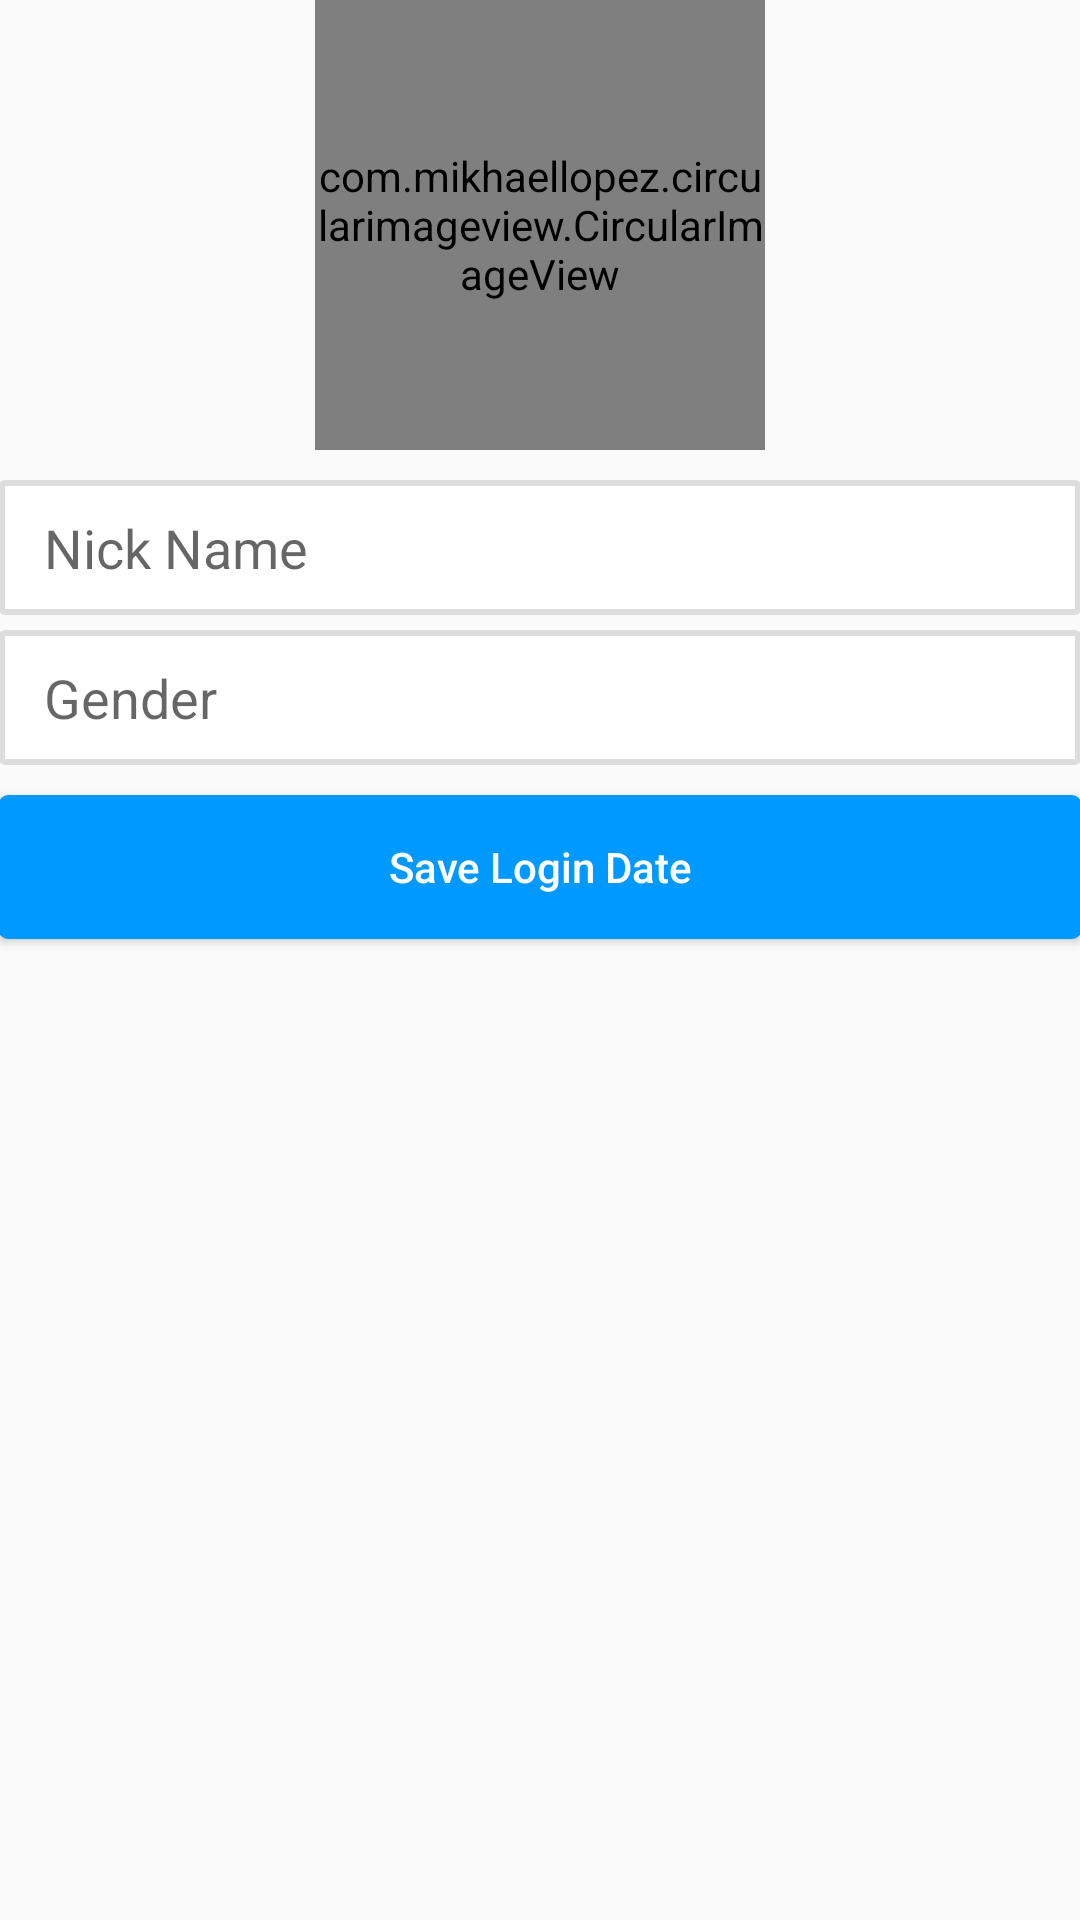

The Android layout XML behind this screen, and the referenced resources:
<!-- AndroidManifest.xml: application theme AppTheme -->
<!-- res/layout/content_login_details.xml -->
<?xml version="1.0" encoding="utf-8"?>
<LinearLayout xmlns:android="http://schemas.android.com/apk/res/android"
    xmlns:app="http://schemas.android.com/apk/res-auto"
    android:orientation="vertical"
    xmlns:tools="http://schemas.android.com/tools"
    android:layout_width="match_parent"
    android:layout_height="match_parent"
    android:paddingBottom="@dimen/activity_vertical_margin"
    android:paddingLeft="@dimen/activity_horizontal_margin"
    android:paddingRight="@dimen/activity_horizontal_margin"
    android:paddingTop="@dimen/activity_vertical_margin"
    app:layout_behavior="@string/appbar_scrolling_view_behavior"
    tools:context="com.me.challange.milan.challangeme.LoginDetailsActivity"
    tools:showIn="@layout/activity_login_details">

    <LinearLayout
        android:layout_width="match_parent"
        android:layout_height="wrap_content"
        android:gravity="center">

        <com.mikhaellopez.circularimageview.CircularImageView
            android:layout_width="150dp"
            android:layout_height="150dp"
            android:id="@+id/challanger_user_face_image"
            app:civ_border_color="@color/blue"
            app:civ_border_width="5dp"
            app:civ_shadow="true"
            app:civ_shadow_radius="10"
            app:civ_shadow_color="#8BC34A"
            android:layout_alignParentTop="true"
            android:layout_centerHorizontal="true" />

    </LinearLayout>

    <EditText
        android:layout_width="match_parent"
        android:layout_height="45dp"
        android:inputType="textEmailAddress"
        android:ems="10"
        android:paddingLeft="15dp"
        android:layout_marginTop="10dp"
        android:hint="Nick Name"
        android:id="@+id/nick_name"
        android:background="@drawable/edit_text_box_design"
        android:layout_gravity="center_vertical" />
    <EditText
        android:layout_width="match_parent"
        android:layout_height="45dp"
        android:inputType="textEmailAddress"
        android:ems="10"
        android:paddingLeft="15dp"
        android:layout_marginTop="5dp"
        android:hint="Gender"
        android:id="@+id/gender"
        android:background="@drawable/edit_text_box_design"
        android:layout_gravity="center_vertical" />

    <Button
        android:layout_width="match_parent"
        android:layout_height="wrap_content"
        android:text="Save Login Date"
        android:background="@drawable/button_blue"
        android:textColor="#FFF"
        android:layout_marginTop="10dp"
        android:textAllCaps="false"
        android:id="@+id/save_login_date_button"
        android:layout_centerVertical="true"
        android:layout_centerHorizontal="true" />


</LinearLayout>
<!-- res/layout/activity_login_details.xml (included above) -->
<?xml version="1.0" encoding="utf-8"?>
<android.support.design.widget.CoordinatorLayout xmlns:android="http://schemas.android.com/apk/res/android"
    xmlns:app="http://schemas.android.com/apk/res-auto"
    xmlns:tools="http://schemas.android.com/tools"
    android:layout_width="match_parent"
    android:layout_height="match_parent"
    android:fitsSystemWindows="true"
    tools:context="com.me.challange.milan.challangeme.LoginDetailsActivity">

    <android.support.design.widget.AppBarLayout
        android:layout_width="match_parent"
        android:layout_height="wrap_content"
        app:elevation="0dp"
        android:theme="@style/AppTheme.AppBarOverlay">

        <android.support.v7.widget.Toolbar
            android:id="@+id/toolbar"
            android:layout_width="match_parent"
            android:layout_height="?attr/actionBarSize"
            android:background="?attr/colorPrimary"
            app:popupTheme="@style/AppTheme.PopupOverlay" >

        <ImageView
            android:layout_width="40dp"
            android:layout_height="45dp"
            android:src="@mipmap/ic_back_arrow"
            android:padding="5dp"
            android:id="@+id/login_details_back_icon"
            android:layout_gravity="left"
            />

        <TextView
            android:layout_width="wrap_content"
            android:layout_height="wrap_content"
            android:textAppearance="?android:attr/textAppearanceMedium"
            android:text="Save your Details"
            android:layout_gravity="center"
            android:id="@+id/login_detailsToolbarTitleName"
            android:layout_marginBottom="10dp"
            android:textColor="#FFF"/>
        </android.support.v7.widget.Toolbar>

    </android.support.design.widget.AppBarLayout>

    <include layout="@layout/content_login_details" />


</android.support.design.widget.CoordinatorLayout>
<!-- resources referenced by this layout -->
<resources>
  <color name="blue">#09F</color>
  <!-- drawable button_blue (drawable) -->
  <?xml version="1.0" encoding="utf-8"?>
  <shape xmlns:android="http://schemas.android.com/apk/res/android"
      android:shape="rectangle">
  
      <corners android:radius="3dp"/>
      <solid android:color="@color/blue"/>
  
  </shape>
  <!-- drawable edit_text_box_design (drawable) -->
  <?xml version="1.0" encoding="utf-8"?>
  <shape xmlns:android="http://schemas.android.com/apk/res/android"
      android:shape="rectangle">
  
      <corners android:radius="1dp"/>
      <solid android:color="#FFF"/>
      <stroke android:width="2dp"
          android:color="#ddd"/>
      <padding
          android:top="5dp"
          android:bottom="5dp"
          android:left="5dp"
          android:right="5dp"/>
  </shape>
  <!-- mipmap ic_back_arrow: png bitmap (mipmap-hdpi, 287 bytes) -->
  <style name="AppTheme.AppBarOverlay" parent="ThemeOverlay.AppCompat.Dark.ActionBar" />
  <style name="AppTheme.PopupOverlay" parent="ThemeOverlay.AppCompat.Light" />
  <style name="AppTheme" parent="Theme.AppCompat.Light.DarkActionBar">
          
          <item name="colorPrimary">@color/colorPrimary</item>
          <item name="colorPrimaryDark">@color/colorPrimaryDark</item>
          <item name="colorAccent">@color/colorAccent</item>
      </style>
  <color name="colorPrimary">#39b54a</color>
  <color name="colorPrimaryDark">#00a651</color>
  <color name="colorAccent">#ec3d40</color>
</resources>
